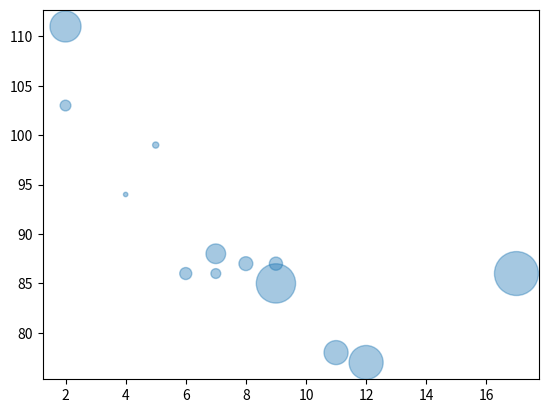

Source code (Python):
import numpy as np   
import matplotlib.pyplot as plt

x = np.array([5,7,8,7,2,17,2,9,4,11,12,9,6])
y = np.array([99,86,87,88,111,86,103,87,94,78,77,85,86])
sizes = np.array([20,50,100,200,500,1000,60,90,10,300,600,800,75])

plt.scatter(x,y,s=sizes,alpha=0.4)

plt.show()